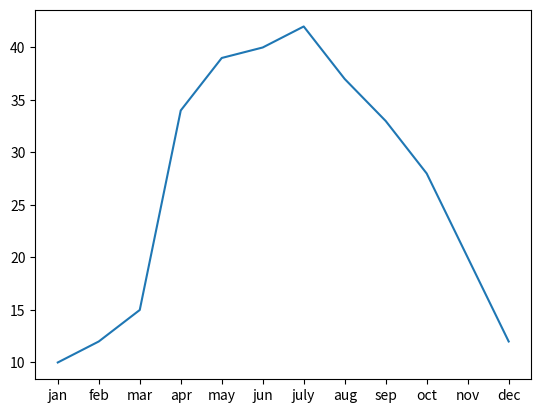

Write the Python code that produced this figure.
import numpy as np 
import pandas as pd 
import matplotlib.pyplot as plt
import seaborn as sns

temp = [10,12,15,34,39,40,42,37,33,28,20,12]
month = ["jan","feb","mar","apr","may","jun","july","aug","sep","oct","nov","dec"]
# plt.plot(X asises, Y axes )
plt.plot(month,temp)
plt.show()
